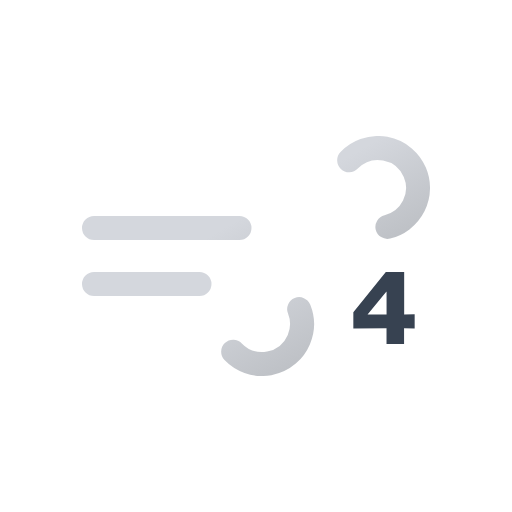
t = 0.00 s
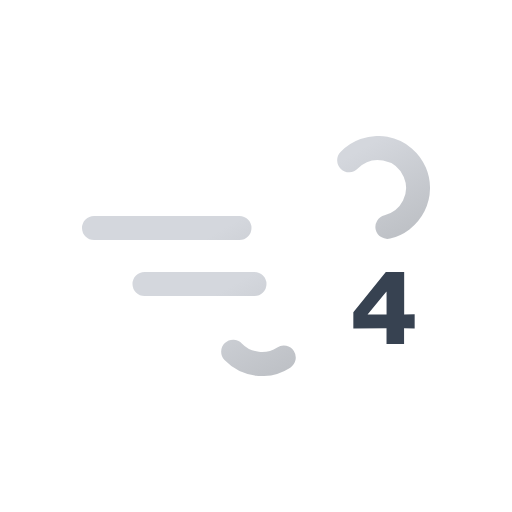
t = 1.50 s
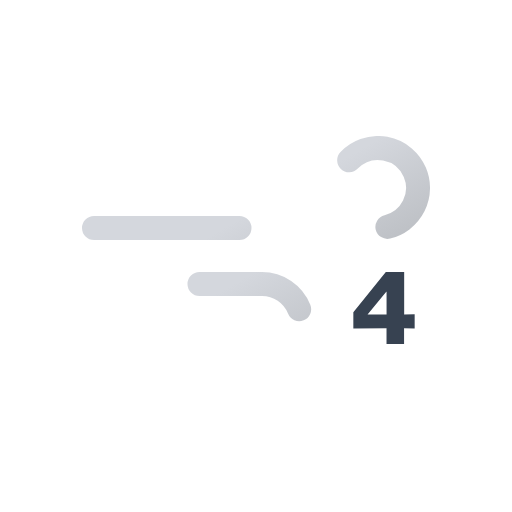
t = 3.00 s
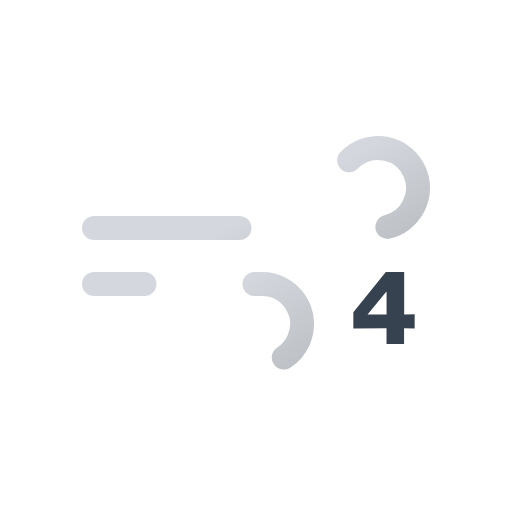
t = 4.50 s

The animated SVG that drew these frames (rendered in a browser with its animation timeline set to each time). Animation: 2 SMIL elements (animate=2); one cycle of 6.00 s, repeats indefinitely.

<svg xmlns="http://www.w3.org/2000/svg" xmlns:xlink="http://www.w3.org/1999/xlink" viewBox="0 0 512 512">
    <defs>
        <linearGradient id="a" x1="138.48" y1="5.12" x2="224.17" y2="153.53" gradientUnits="userSpaceOnUse">
            <stop offset="0" stop-color="#d4d7dd"/>
            <stop offset="0.45" stop-color="#d4d7dd"/>
            <stop offset="1" stop-color="#bec1c6"/>
        </linearGradient>
        <linearGradient id="b" x1="77.66" y1="96.23" x2="168.99" y2="254.41" xlink:href="#a"/>
        <symbol id="c" viewBox="0 0 348 240">
            <!-- blow-1 -->
            <path d="M267.16,24.29A40,40,0,1,1,296,92H12" fill="none" stroke-dasharray="148" stroke-linecap="round" stroke-miterlimit="10" stroke-width="24" stroke="url(#a)">
                <animate attributeName="stroke-dashoffset" values="0; 2368" dur="6s" repeatCount="indefinite"/>
            </path>

            <!-- blow-2 -->
            <path d="M151.16,215.71A40,40,0,1,0,180,148H12" fill="none" stroke-dasharray="110" stroke-linecap="round" stroke-miterlimit="10" stroke-width="24" stroke="url(#b)">
                <animate attributeName="stroke-dashoffset" values="0; 1100" dur="6s" repeatCount="indefinite"/>
            </path>
        </symbol>
    </defs>
    <use width="348" height="240" transform="translate(82 136)" xlink:href="#c"/>
    <path d="M404.17,272v42.45l10.49-.2v14.22l-10.59-.3V344H386.52V328.17l-33.18.3V312.13L385.82,272Zm-36.61,42.45h19V291.66h-.3Z" fill="#374251"/>
</svg>
